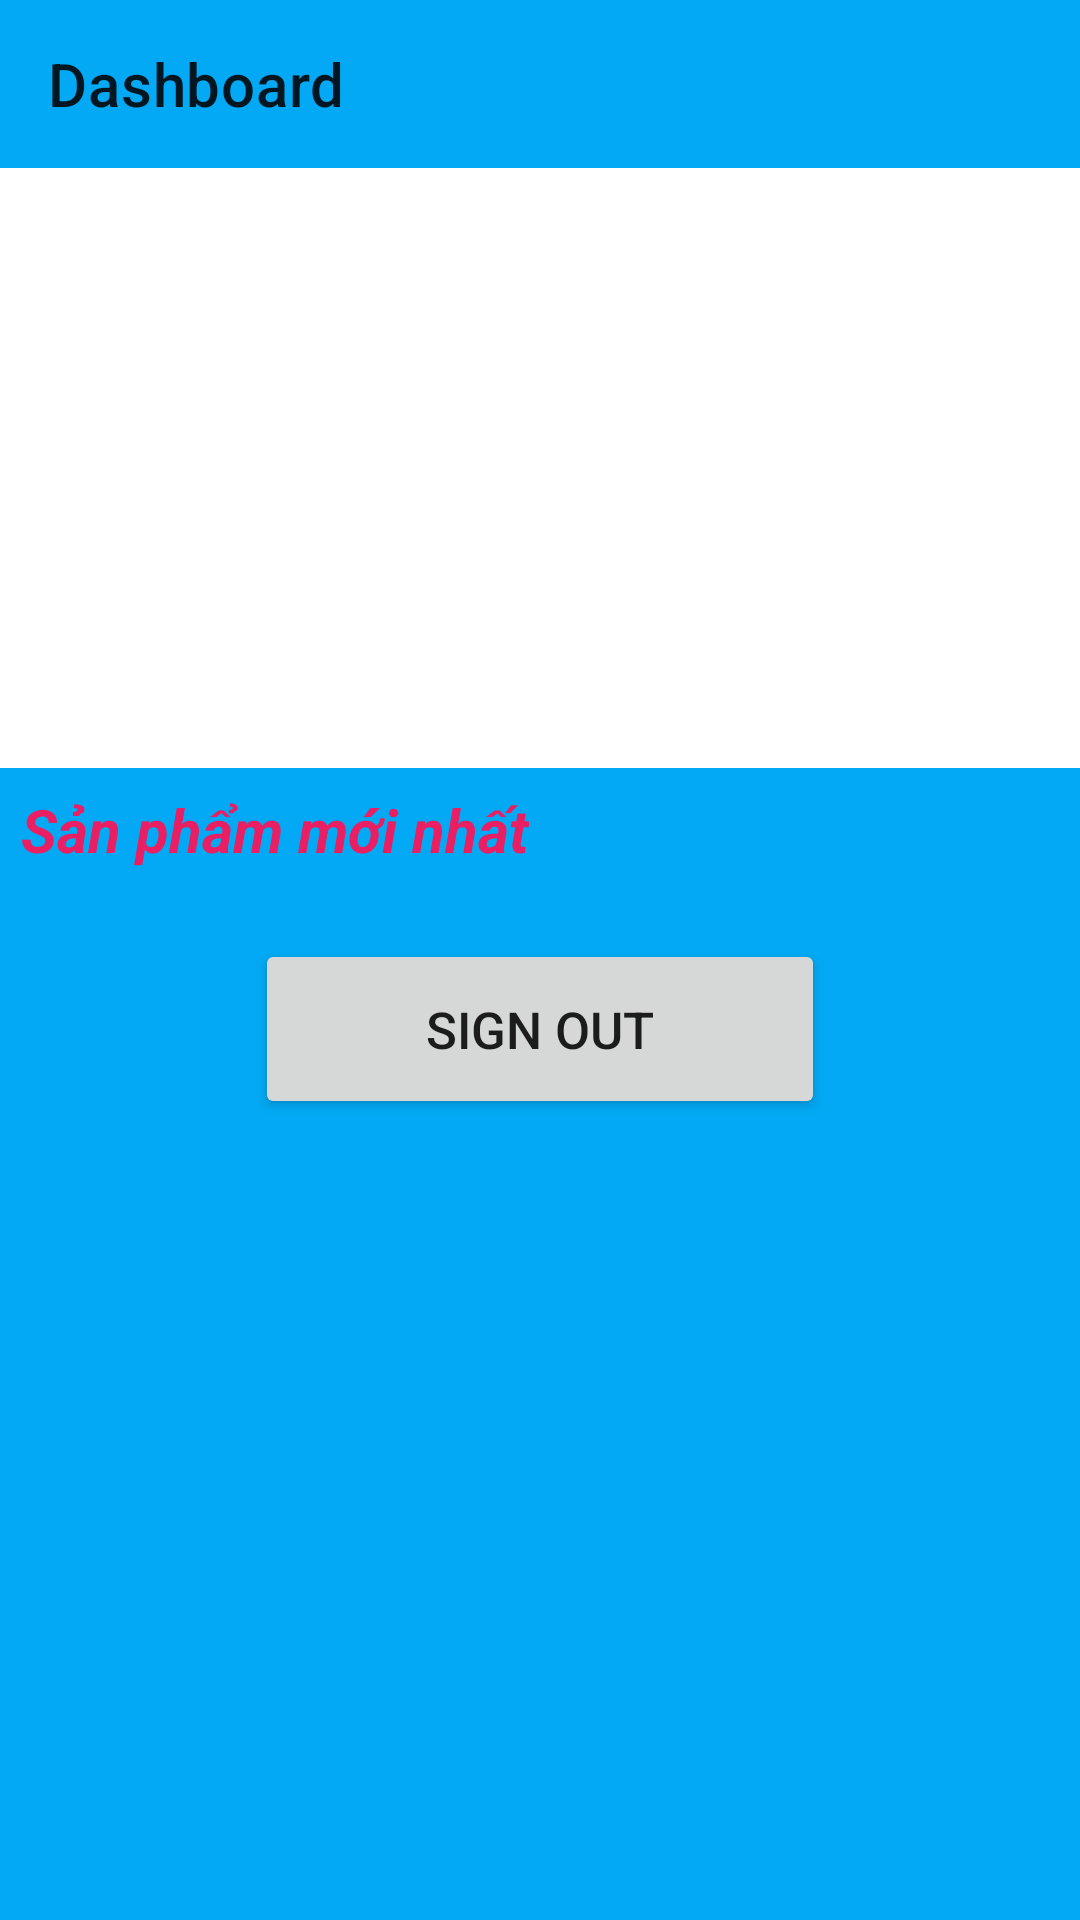

This screen was rendered from an Android layout file. Write that file and the resources it references.
<!-- AndroidManifest.xml: application theme Theme.LoginForm2 -->
<!-- res/layout/activity_dashboard.xml -->
<?xml version="1.0" encoding="utf-8"?>
<LinearLayout xmlns:android="http://schemas.android.com/apk/res/android"
    xmlns:app="http://schemas.android.com/apk/res-auto"
    xmlns:tools="http://schemas.android.com/tools"
    android:layout_width="match_parent"
    android:layout_height="match_parent"
    tools:context=".Activity.DashboardActivity">

    <androidx.drawerlayout.widget.DrawerLayout
        android:id="@+id/drawerLayout"
        android:layout_width="match_parent"
        android:layout_height="match_parent">
        <LinearLayout
            android:orientation="vertical"
            android:layout_width="match_parent"
            android:layout_height="match_parent">


            <androidx.appcompat.widget.Toolbar
                android:id="@+id/toolbarDashboard"
                app:title="Dashboard"
                android:background="#03A9F4"
                android:layout_width="match_parent"
                android:layout_height="?attr/actionBarSize">
            </androidx.appcompat.widget.Toolbar>

            <ViewFlipper
                android:id="@+id/viewFlipper"
                android:layout_width="match_parent"
                android:layout_height="200dp"></ViewFlipper>

            <LinearLayout
                android:background="#03A9F4"
                android:orientation="vertical"
                android:layout_width="match_parent"
                android:layout_height="match_parent"
                >
                <TextView
                    android:id="@+id/txtNew"
                    android:layout_width="wrap_content"
                    android:layout_height="wrap_content"
                    android:layout_margin="7dp"
                    android:text="Sản phẩm mới nhất"
                    android:textColor="#E91E63"
                    android:textSize="20dp"
                    android:textStyle="bold|italic" />
                <androidx.recyclerview.widget.RecyclerView
                    android:id="@+id/recyclerView"
                    android:layout_width="match_parent"
                    android:layout_height="wrap_content"
                    android:padding="8dp"
                    app:layoutManager="androidx.recyclerview.widget.GridLayoutManager"
                    app:spanCount="2"

                    >
                </androidx.recyclerview.widget.RecyclerView>
                <Button
                    android:id="@+id/btnSignOut"
                    android:layout_width="190dp"
                    android:layout_height="60dp"
                    android:text="Sign Out"
                    android:textSize="17dp"
                    android:layout_marginHorizontal="10dp"
                    android:layout_gravity="center"/>
            </LinearLayout>
        </LinearLayout>
        <com.google.android.material.navigation.NavigationView
            android:id="@+id/navigationView"
            android:layout_gravity="start"
            android:layout_width="match_parent"
            android:layout_height="match_parent">
            <ListView
                android:id="@+id/listViewDashboard"
                android:layout_width="match_parent"
                android:layout_height="wrap_content">
            </ListView>

        </com.google.android.material.navigation.NavigationView>

    </androidx.drawerlayout.widget.DrawerLayout>
</LinearLayout>
<!-- resources referenced by this layout -->
<resources>
  <style name="Theme.LoginForm2" parent="Theme.MaterialComponents.DayNight.NoActionBar">
          
          <item name="colorPrimary">@color/purple_500</item>
          <item name="colorPrimaryVariant">@color/purple_700</item>
          <item name="colorOnPrimary">@color/white</item>
          
          <item name="colorSecondary">@color/teal_200</item>
          <item name="colorSecondaryVariant">@color/teal_700</item>
          <item name="colorOnSecondary">@color/black</item>
          
          <item name="android:statusBarColor">?attr/colorPrimaryVariant</item>
          
      </style>
  <color name="purple_500">#FF6200EE</color>
  <color name="purple_700">#FF3700B3</color>
  <color name="white">#FFFFFFFF</color>
  <color name="teal_200">#FF03DAC5</color>
  <color name="teal_700">#FF018786</color>
  <color name="black">#FF000000</color>
</resources>
